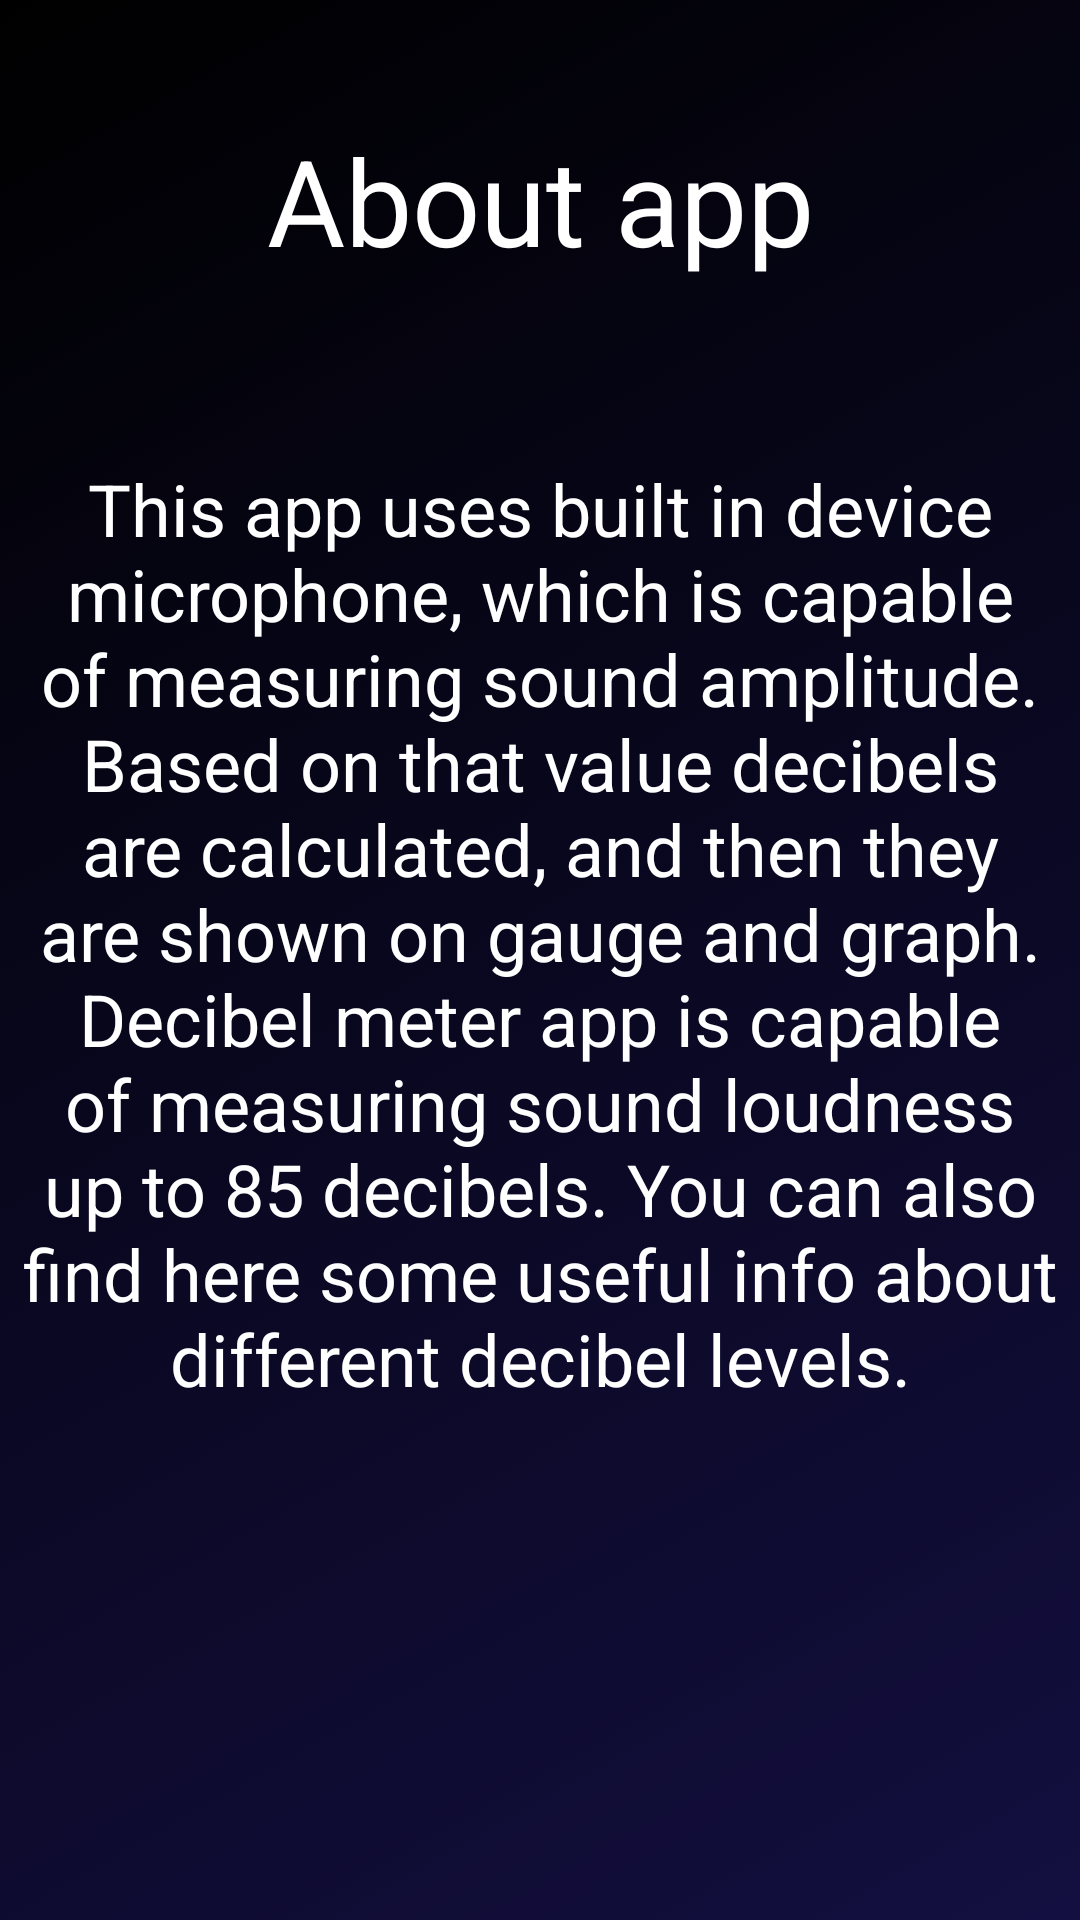

Here is an Android app screen rendered from its layout file. Give the layout XML and the strings, colors and styles it references.
<!-- AndroidManifest.xml: application theme MyCustomThemeOne -->
<!-- res/layout/fragment_about_app.xml -->
<?xml version="1.0" encoding="utf-8"?>
<androidx.constraintlayout.widget.ConstraintLayout xmlns:android="http://schemas.android.com/apk/res/android"
    xmlns:app="http://schemas.android.com/apk/res-auto"
    xmlns:tools="http://schemas.android.com/tools"
    android:layout_width="match_parent"
    android:layout_height="match_parent"
    tools:context=".AboutAppFragment">

    <TextView
        android:id="@+id/textViewAboutMe"
        android:layout_width="wrap_content"
        android:layout_height="wrap_content"
        android:text="@string/about_app"
        android:textSize="40sp"
        android:layout_marginTop="40dp"
        app:layout_constraintTop_toTopOf="parent"
        app:layout_constraintLeft_toLeftOf="parent"
        app:layout_constraintRight_toRightOf="parent"/>

    <TextView
        android:id="@+id/textViewAboutMeContext"
        android:layout_width="360dp"
        android:layout_height="wrap_content"
        android:gravity="center"
        android:text="@string/about_app_context"
        android:layout_marginTop="60dp"
        android:textSize="24sp"
        app:layout_constraintTop_toBottomOf="@id/textViewAboutMe"
        app:layout_constraintLeft_toLeftOf="parent"
        app:layout_constraintRight_toRightOf="parent"/>

</androidx.constraintlayout.widget.ConstraintLayout>
<!-- resources referenced by this layout -->
<resources>
  <string name="about_app">About app</string>
  <string name="about_app_context">
          This app uses built in device microphone, which is capable of measuring sound amplitude.
          Based on that value decibels are calculated, and then they are shown on gauge and graph.
          Decibel meter app is capable of measuring sound loudness up to 85 decibels.
          You can also find here some useful info about different decibel levels.
      </string>
  <style name="MyCustomThemeOne" parent="Theme.AppCompat.NoActionBar">
          
          <item name="android:colorBackground">@drawable/gradient_background</item>
          <item name="android:textColor">@android:color/white</item>
          <item name="android:buttonTint">@android:color/white</item>
      </style>
  <!-- drawable gradient_background (drawable-v24) -->
  <?xml version="1.0" encoding="utf-8"?>
  <selector xmlns:android="http://schemas.android.com/apk/res/android">
      <item>
          <shape>
              <gradient
                  android:startColor="@color/colorGradientBackgroundStart"
                  android:endColor="@color/colorGradientBackgroundEnd"
                  android:angle="315"/>
          </shape>
      </item>
  </selector>
  <color name="colorGradientBackgroundStart">#000000</color>
  <color name="colorGradientBackgroundEnd">#130F40</color>
</resources>
